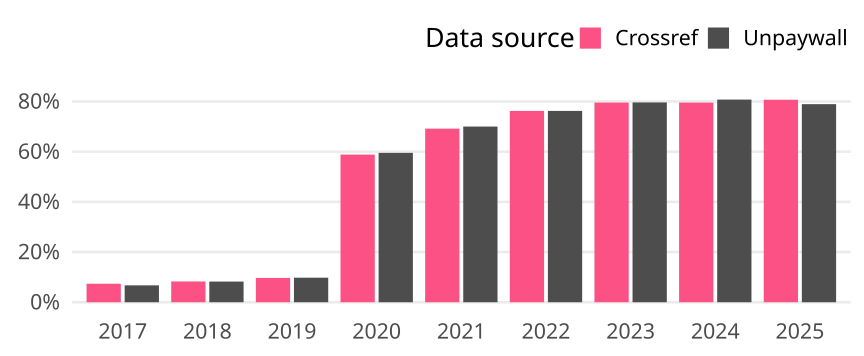

The table this chart was drawn from, first rows:
cr_year, cat, article_total, name, oa_articles, oa_share
2017, Germany, 13351, Crossref, 985, 0.07378
2017, Germany, 13351, Unpaywall, 899, 0.06734
2018, Germany, 13334, Crossref, 1104, 0.0828
2018, Germany, 13334, Unpaywall, 1098, 0.08235
2019, Germany, 13290, Crossref, 1288, 0.09691
2019, Germany, 13290, Unpaywall, 1301, 0.09789
2020, Germany, 14693, Crossref, 8645, 0.5884
2020, Germany, 14693, Unpaywall, 8745, 0.5952
2021, Germany, 15983, Crossref, 11056, 0.6917
2021, Germany, 15983, Unpaywall, 11189, 0.7001
2022, Germany, 12979, Crossref, 9895, 0.7624
2022, Germany, 12979, Unpaywall, 9896, 0.7625
2023, Germany, 11941, Crossref, 9502, 0.7957
2023, Germany, 11941, Unpaywall, 9508, 0.7962
2024, Germany, 10984, Crossref, 8739, 0.7956
2024, Germany, 10984, Unpaywall, 8870, 0.8075
2025, Germany, 1761, Crossref, 1421, 0.8069
2025, Germany, 1761, Unpaywall, 1390, 0.7893
